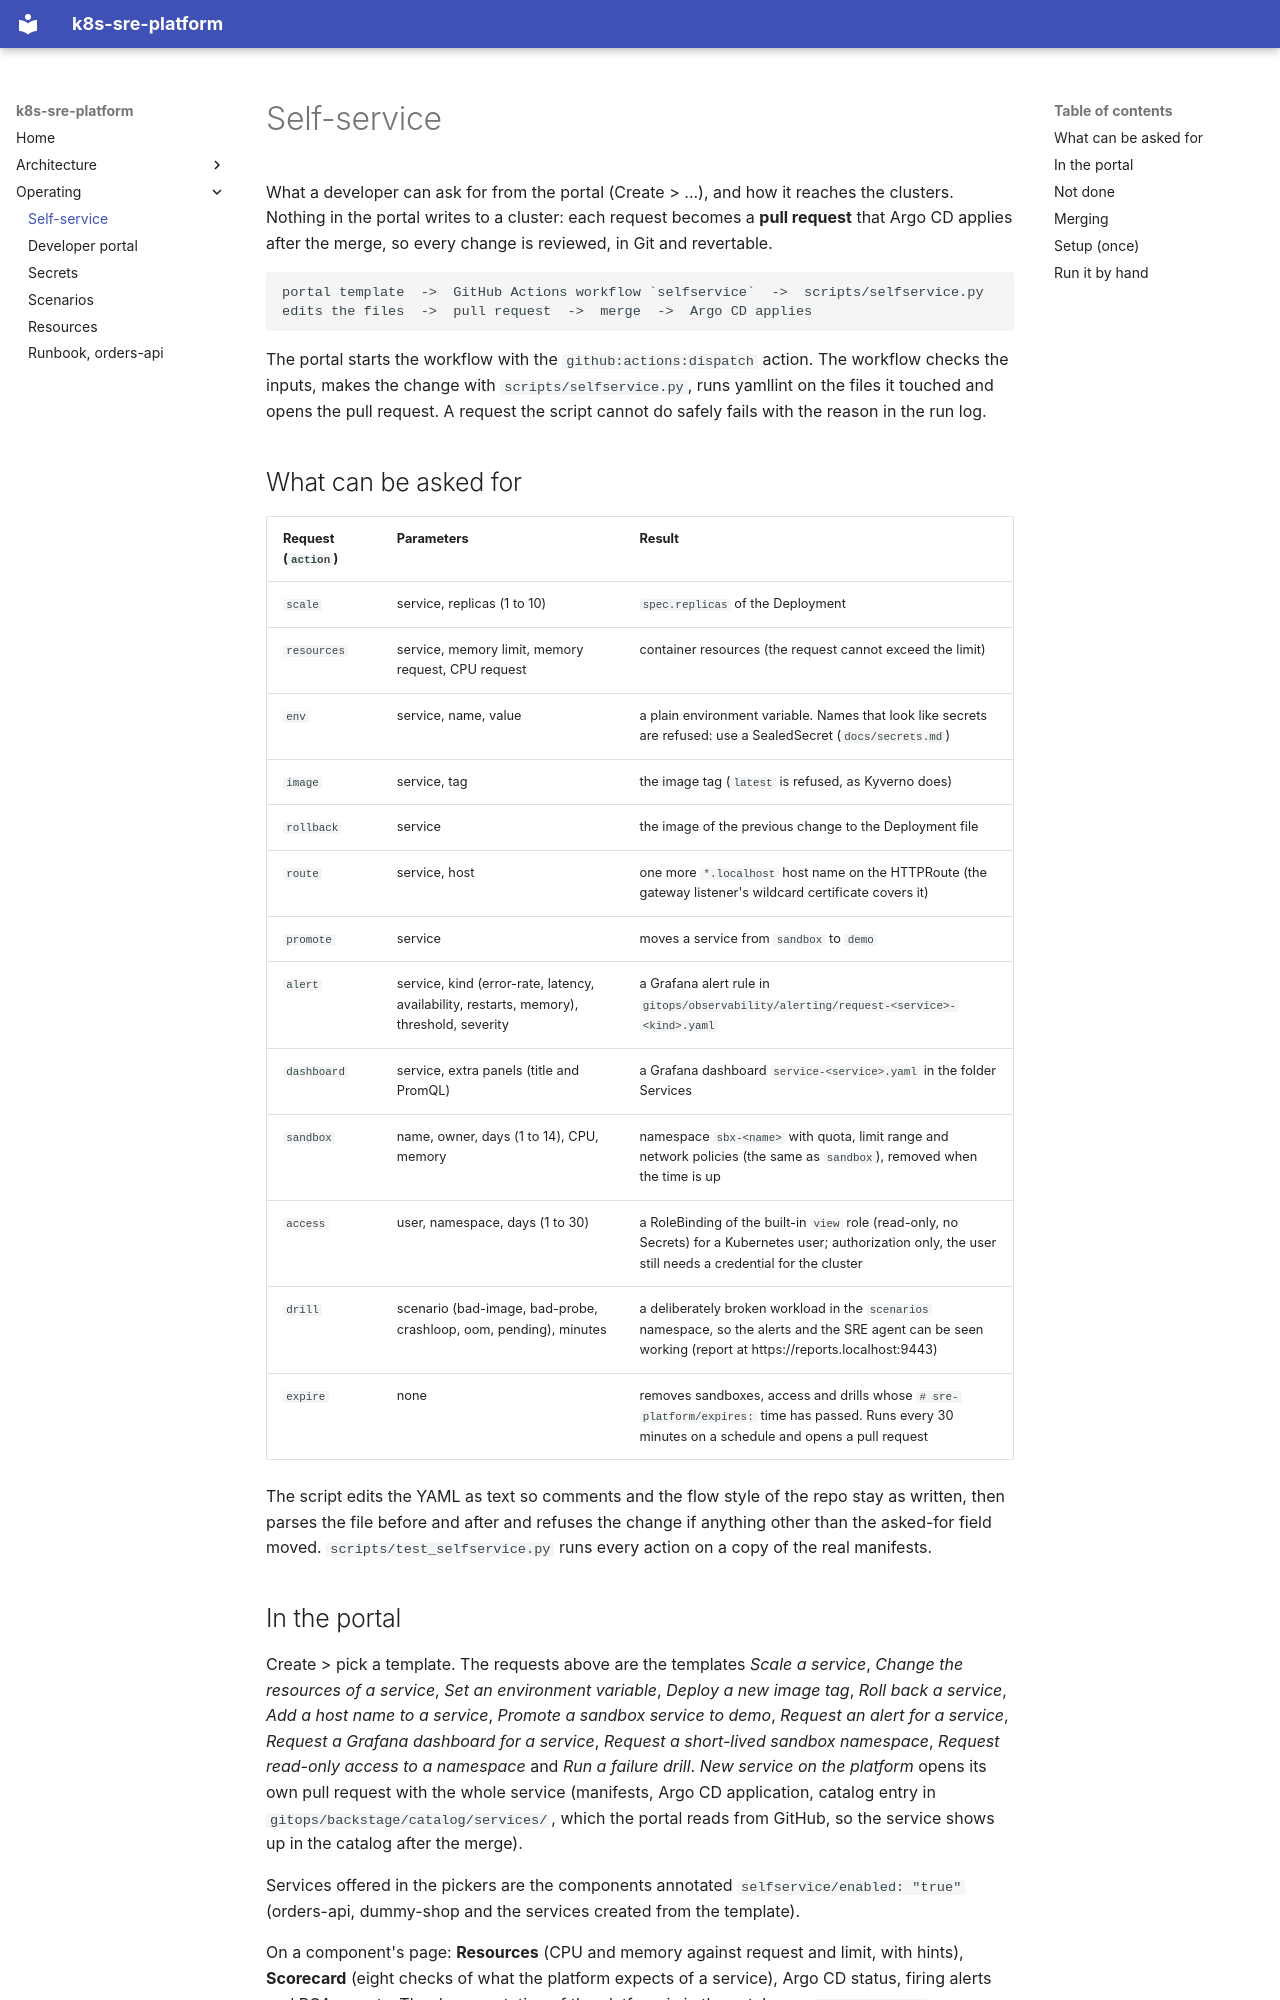

repository: krishnakant888/k8s-sre-platform · page: self-service/index.html · generator: mkdocs

# Self-service

What a developer can ask for from the portal (Create > ...), and how it reaches the clusters. Nothing in the portal writes to a cluster: each request becomes a **pull request** that Argo CD applies after the merge, so every change is reviewed, in Git and revertable.

```
portal template  ->  GitHub Actions workflow `selfservice`  ->  scripts/selfservice.py edits the files  ->  pull request  ->  merge  ->  Argo CD applies
```

The portal starts the workflow with the `github:actions:dispatch` action. The workflow checks the inputs, makes the change with `scripts/selfservice.py`, runs yamllint on the files it touched and opens the pull request. A request the script cannot do safely fails with the reason in the run log.

## What can be asked for

| Request (`action`) | Parameters | Result |
|---|---|---|
| `scale` | service, replicas (1 to 10) | `spec.replicas` of the Deployment |
| `resources` | service, memory limit, memory request, CPU request | container resources (the request cannot exceed the limit) |
| `env` | service, name, value | a plain environment variable. Names that look like secrets are refused: use a SealedSecret (`docs/secrets.md`) |
| `image` | service, tag | the image tag (`latest` is refused, as Kyverno does) |
| `rollback` | service | the image of the previous change to the Deployment file |
| `route` | service, host | one more `*.localhost` host name on the HTTPRoute (the gateway listener's wildcard certificate covers it) |
| `promote` | service | moves a service from `sandbox` to `demo` |
| `alert` | service, kind (error-rate, latency, availability, restarts, memory), threshold, severity | a Grafana alert rule in `gitops/observability/alerting/request-<service>-<kind>.yaml` |
| `dashboard` | service, extra panels (title and PromQL) | a Grafana dashboard `service-<service>.yaml` in the folder Services |
| `sandbox` | name, owner, days (1 to 14), CPU, memory | namespace `sbx-<name>` with quota, limit range and network policies (the same as `sandbox`), removed when the time is up |
| `access` | user, namespace, days (1 to 30) | a RoleBinding of the built-in `view` role (read-only, no Secrets) for a Kubernetes user; authorization only, the user still needs a credential for the cluster |
| `drill` | scenario (bad-image, bad-probe, crashloop, oom, pending), minutes | a deliberately broken workload in the `scenarios` namespace, so the alerts and the SRE agent can be seen working (report at https://reports.localhost:9443) |
| `expire` | none | removes sandboxes, access and drills whose `# sre-platform/expires:` time has passed. Runs every 30 minutes on a schedule and opens a pull request |

The script edits the YAML as text so comments and the flow style of the repo stay as written, then parses the file before and after and refuses the change if anything other than the asked-for field moved. `scripts/test_selfservice.py` runs every action on a copy of the real manifests.
